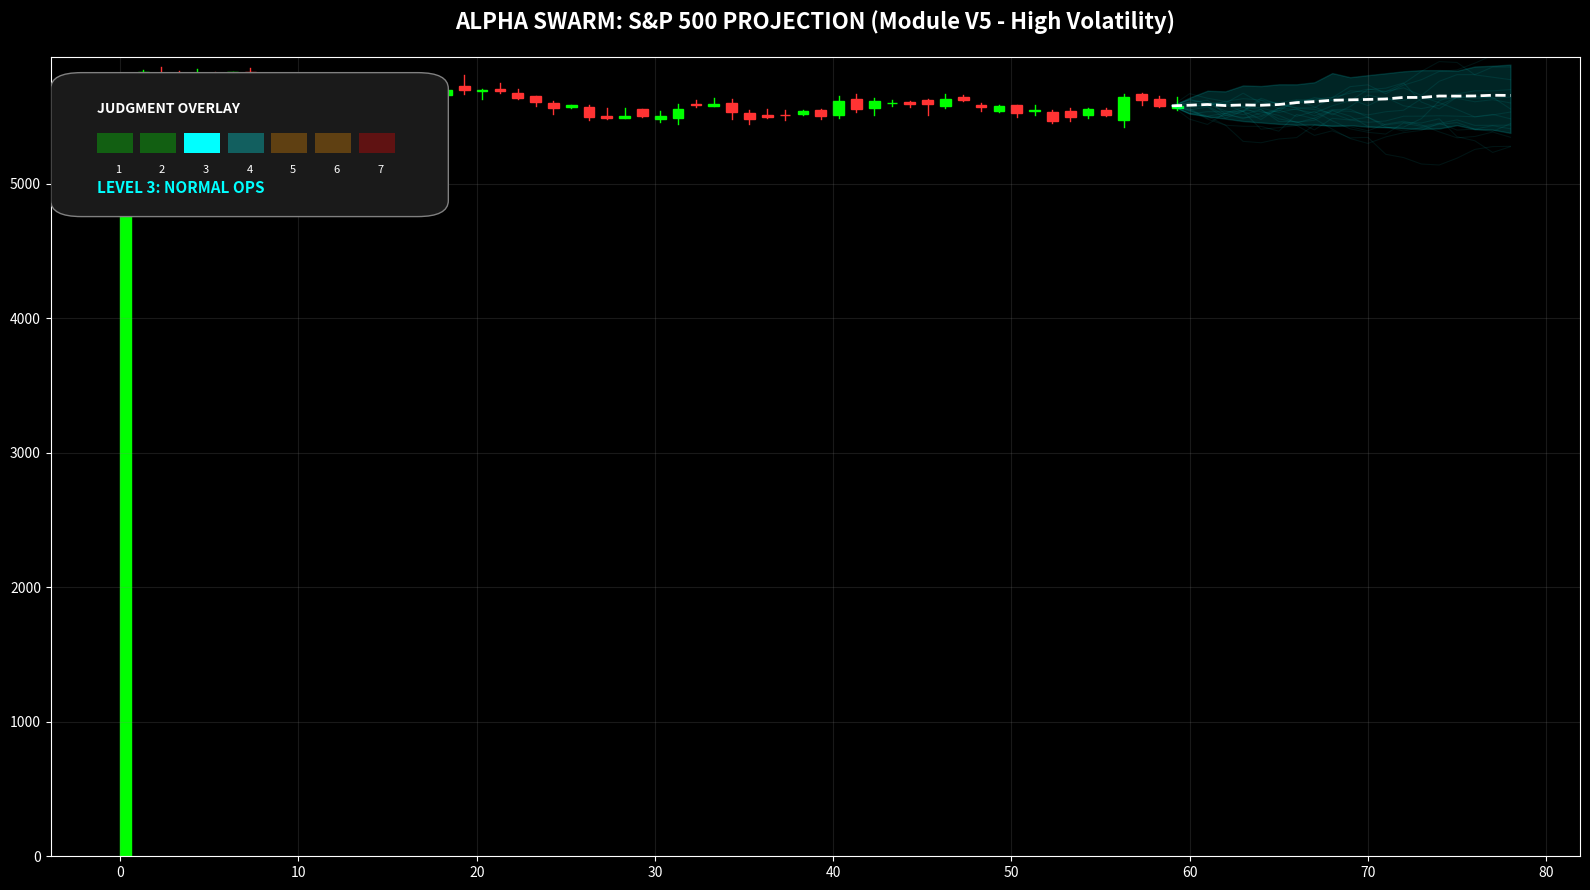

The script that saved this image:
import sys
import os

try:
    print("--- [STARTING CHART GENERATOR V5: FORCE ZOOM] ---")
    
    import numpy as np
    import matplotlib.pyplot as plt
    import matplotlib.patches as patches
    import pandas as pd

    # ==========================================
    # 1. HIGH VOLATILITY SYNTHETIC DATA
    # ==========================================
    print("Generating HIGH VOLATILITY data...")
    np.random.seed(42)
    n_history = 60
    n_forecast = 20
    start_price = 5800

    dates = pd.date_range(end=pd.Timestamp.today(), periods=n_history + n_forecast, freq='B')
    
    closes = np.zeros(n_history)
    opens = np.zeros(n_history)
    highs = np.zeros(n_history)
    lows = np.zeros(n_history)
    closes[0] = start_price

    # TRIPLE VOLATILITY so the chart looks jagged/exciting
    for i in range(1, n_history):
        change = np.random.normal(0, 60) # Huge swings
        closes[i] = closes[i-1] + change
        opens[i] = closes[i-1] + np.random.normal(0, 20) # Gaps
        
        # Make wicks large
        noise_high = abs(np.random.normal(0, 30))
        noise_low = abs(np.random.normal(0, 30))
        highs[i] = max(opens[i], closes[i]) + noise_high
        lows[i] = min(opens[i], closes[i]) - noise_low

    n_sims = 100
    simulations = np.zeros((n_forecast, n_sims))
    simulations[0, :] = closes[-1]

    for t in range(1, n_forecast):
        drift = 2.0 
        shock = np.random.normal(0, 50, n_sims) # High forecast volatility
        simulations[t, :] = simulations[t-1, :] + shock + drift

    mean_path = np.mean(simulations, axis=1)
    upper_bound = np.percentile(simulations, 90, axis=1)
    lower_bound = np.percentile(simulations, 10, axis=1)

    # ==========================================
    # 2. PLOTTING ENGINE
    # ==========================================
    print("Drawing chart...")
    plt.style.use('dark_background')
    fig, ax = plt.subplots(figsize=(16, 9))

    # Candles
    width = 0.6
    for i in range(len(closes)):
        color = '#00ff00' if closes[i] > opens[i] else '#ff3333'
        rect = patches.Rectangle((i, min(opens[i], closes[i])), width, abs(closes[i] - opens[i]), 
                                 facecolor=color, edgecolor=color)
        ax.add_patch(rect)
        ax.plot([i + width/2, i + width/2], [lows[i], highs[i]], color=color, linewidth=1)

    # Cone
    future_x = np.arange(n_history - 1, n_history + n_forecast - 1)
    ax.fill_between(future_x, lower_bound, upper_bound, color='cyan', alpha=0.15, label='80% Probability Cone')
    for i in range(15): 
        ax.plot(future_x, simulations[:, i], color='cyan', alpha=0.08, linewidth=0.8)
    ax.plot(future_x, mean_path, color='white', linestyle='--', linewidth=2, label='Swarm Mean Projection')

    # --- AGGRESSIVE ZOOM LOGIC ---
    # Find the absolute lowest and highest pixels in the entire dataset
    all_data_points = np.concatenate([highs, lows, upper_bound.flatten(), lower_bound.flatten()])
    y_min_val = np.min(all_data_points)
    y_max_val = np.max(all_data_points)
    
    # Debug print
    print(f"DATA RANGE: Low={y_min_val:.2f}, High={y_max_val:.2f}")

    # Set Tight Limits (Only 1% padding)
    ax.set_ylim(y_min_val * 0.99, y_max_val * 1.01)
    # -----------------------------

    # ==========================================
    # 3. JUDGMENT OVERLAY (LEVEL 3)
    # ==========================================
    judgment_level = 3  
    status_map = {3: ("NORMAL OPS", "#00ffff")}
    status_text, status_color = status_map.get(judgment_level, ("UNKNOWN", "white"))

    box_x, box_y = 0.02, 0.82
    box_w, box_h = 0.22, 0.14
    rect = patches.FancyBboxPatch((box_x, box_y), box_w, box_h, boxstyle="round,pad=0.02", 
                                  fc='#1a1a1a', ec='gray', transform=ax.transAxes, zorder=10)
    ax.add_patch(rect)
    ax.text(box_x + 0.01, box_y + box_h - 0.03, "JUDGMENT OVERLAY", 
            transform=ax.transAxes, color='white', fontsize=10, fontweight='bold', zorder=11)

    seg_w = (box_w - 0.02) / 7
    for i in range(1, 8):
        if i <= 2: c = '#00ff00'
        elif i <= 4: c = '#00ffff'
        elif i <= 6: c = '#ff9900'
        else: c = '#ff0000'
        alpha = 1.0 if i == judgment_level else 0.3
        r = patches.Rectangle((box_x + 0.01 + (i-1)*seg_w, box_y + 0.06), seg_w - 0.005, 0.025, 
                              transform=ax.transAxes, facecolor=c, alpha=alpha, zorder=11)
        ax.add_patch(r)
        ax.text(box_x + 0.01 + (i-1)*seg_w + seg_w/2, box_y + 0.035, str(i), 
                transform=ax.transAxes, color='white', fontsize=8, ha='center', zorder=11)

    ax.text(box_x + 0.01, box_y + 0.01, f"LEVEL {judgment_level}: {status_text}", 
            transform=ax.transAxes, color=status_color, fontsize=11, fontweight='bold', zorder=11)

    # ==========================================
    # 4. SAVE TO DESKTOP
    # ==========================================
    ax.set_title("ALPHA SWARM: S&P 500 PROJECTION (Module V5 - High Volatility)", fontsize=16, color='white', fontweight='bold', pad=20)
    ax.grid(True, color='gray', alpha=0.2)
    ax.set_facecolor('black')
    fig.patch.set_facecolor('black')
    plt.tight_layout()

    desktop = os.path.join(os.path.join(os.environ['USERPROFILE']), 'Desktop')
    filename = "Alpha_Swarm_Chart_V5.png"
    full_path = os.path.join(desktop, filename)

    print(f"Saving file to Desktop: {full_path}...")
    plt.savefig(full_path)
    print(f"\n[SUCCESS] Image saved successfully!")
    print(f"CHECK YOUR DESKTOP FOR: {filename}")

except Exception as e:
    print(f"\nERROR: {e}")

print("\nPress ENTER key to close this window...")
input()